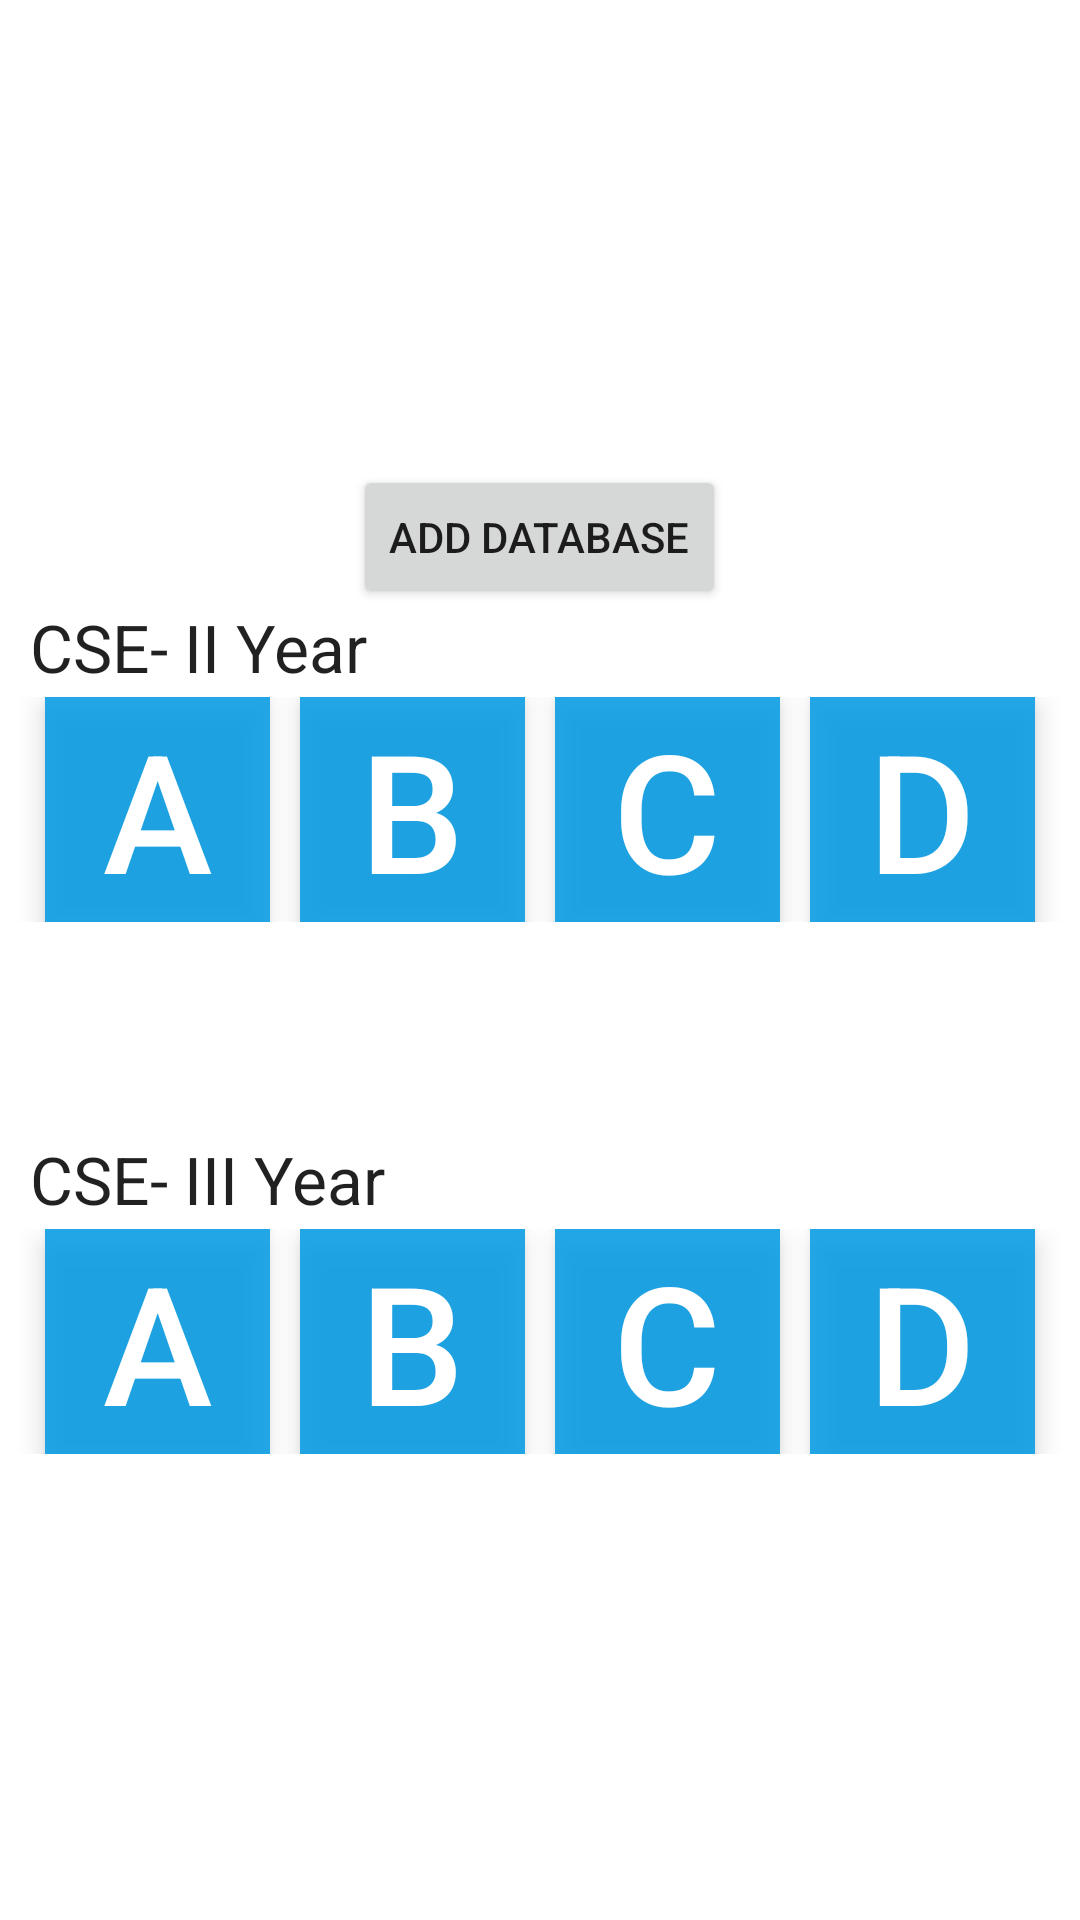

The Android layout XML behind this screen, and the referenced resources:
<!-- AndroidManifest.xml: application theme AppTheme -->
<!-- res/layout/activity_classes.xml -->
<?xml version="1.0" encoding="utf-8"?>
<RelativeLayout xmlns:android="http://schemas.android.com/apk/res/android"
    android:layout_width="match_parent" android:layout_height="match_parent"
    style="@style/Base.Widget.AppCompat.Button.Borderless.Colored"
    android:background="#FFFFFF">

    <LinearLayout
        android:orientation="vertical"
        android:layout_width="match_parent"
        android:layout_height="wrap_content"
        android:id="@+id/linearLayout"
        android:layout_alignParentTop="true"
        android:layout_alignParentLeft="true"
        android:layout_alignParentStart="true">

        <TextView
            android:layout_width="wrap_content"
            android:layout_height="wrap_content"
            android:textAppearance="?android:attr/textAppearanceLarge"
            android:text="CSE- II Year"
            android:id="@+id/textView"
            android:layout_alignParentTop="true"
            android:layout_alignParentLeft="true"
            android:layout_alignParentStart="true"
            android:layout_marginTop="46dp"
            android:layout_marginLeft="10dp"
            android:layout_marginBottom="2dp" />

        <LinearLayout
            android:orientation="horizontal"
            android:layout_width="match_parent"
            android:layout_height="wrap_content"
            android:layout_below="@+id/textView">

            <Button
                android:layout_width="75dp"
                android:layout_height="75dp"
                android:text="A"
                android:id="@+id/btn_2secA"
                android:layout_below="@+id/textView"
                android:layout_alignParentLeft="true"
                android:layout_alignParentStart="true"
                android:elevation="5dp"
                android:textSize="55sp"
                android:layout_centerHorizontal="true"
                android:textColor="#FFFFFF"
                android:background="#dc039be5"
                style="@style/Base.Widget.AppCompat.Button.Borderless.Colored"
                android:onClick="onClick"
                android:layout_marginLeft="15dp" />

            <Button
                android:layout_width="75dp"
                android:layout_height="75dp"
                android:text="B"
                android:id="@+id/btn_2secB"
                android:layout_below="@+id/textView"
                android:layout_toRightOf="@+id/btn_2secA"
                android:layout_toEndOf="@+id/btn_2secA"
                android:textSize="55sp"
                android:layout_centerHorizontal="true"
                android:layout_marginLeft="10dp"
                android:textColor="#FFFFFF"
                android:background="#dc039be5"
                style="@style/Base.Widget.AppCompat.Button.Borderless.Colored"
                android:elevation="5dp"
                android:onClick="onClick" />

            <Button
                android:layout_width="75dp"
                android:layout_height="75dp"
                android:text="C"
                android:id="@+id/btn_2secC"
                android:layout_alignTop="@+id/btn_2secB"
                android:layout_toRightOf="@+id/btn_2secB"
                android:layout_toEndOf="@+id/btn_2secB"
                android:textSize="55sp"
                android:layout_centerHorizontal="true"
                android:layout_marginLeft="10dp"
                android:textColor="#FFFFFF"
                android:background="#dc039be5"
                style="@style/Base.Widget.AppCompat.Button.Borderless.Colored"
                android:elevation="5dp"
                android:onClick="onClick" />

            <Button
                android:layout_width="75dp"
                android:layout_height="75dp"
                android:text="D"
                android:id="@+id/btn_2secD"
                android:textSize="55sp"
                android:layout_alignTop="@+id/btn_2secC"
                android:layout_toRightOf="@+id/btn_2secC"
                android:layout_toEndOf="@+id/btn_2secC"
                android:layout_centerHorizontal="true"
                android:layout_marginLeft="10dp"
                android:textColor="#FFFFFF"
                android:background="#dc039be5"
                style="@style/Base.Widget.AppCompat.Button.Borderless.Colored"
                android:elevation="5dp"
                android:onClick="onClick" />
        </LinearLayout>
    </LinearLayout>

    <LinearLayout
        android:orientation="vertical"
        android:layout_width="match_parent"
        android:layout_height="wrap_content"
        android:layout_marginTop="71dp"
        android:layout_below="@+id/linearLayout"
        android:id="@+id/linearLayout3"
        android:layout_alignParentLeft="true"
        android:layout_alignParentStart="true"
        android:layout_alignParentRight="true"
        android:layout_alignParentEnd="true">

        <TextView
            android:layout_width="wrap_content"
            android:layout_height="wrap_content"
            android:textAppearance="?android:attr/textAppearanceLarge"
            android:text="CSE- III Year"
            android:id="@+id/textView2"
            android:layout_marginLeft="10dp"
            android:layout_marginBottom="2dp" />

        <LinearLayout
            android:orientation="horizontal"
            android:layout_width="match_parent"
            android:layout_height="wrap_content">

            <Button
                android:layout_width="75dp"
                android:layout_height="75dp"
                android:text="A"
                android:id="@+id/btn_3secA"
                android:elevation="5dp"
                android:textColor="#FFFFFF"
                android:textSize="55sp"
                android:background="#dc039be5"
                style="@style/Base.Widget.AppCompat.Button.Borderless.Colored"
                android:onClick="onClick"
                android:layout_marginLeft="15dp" />

            <Button
                android:layout_width="75dp"
                android:layout_height="75dp"
                android:text="B"
                android:id="@+id/btn_3secB"
                android:elevation="5dp"
                android:textColor="#FFFFFF"
                android:textSize="55sp"
                android:layout_marginLeft="10dp"
                android:background="#dc039be5"
                style="@style/Base.Widget.AppCompat.Button.Borderless.Colored"
                android:onClick="onClick" />

            <Button
                android:layout_width="75dp"
                android:layout_height="75dp"
                android:text="C"
                android:id="@+id/btn_3secC"
                android:elevation="5dp"
                android:textColor="#FFFFFF"
                android:textSize="55sp"
                android:layout_marginLeft="10dp"
                android:background="#dc039be5"
                style="@style/Base.Widget.AppCompat.Button.Borderless.Colored"
                android:onClick="onClick" />

            <Button
                android:layout_width="75dp"
                android:layout_height="75dp"
                android:text="D"
                android:id="@+id/btn_3secD"
                android:elevation="5dp"
                android:textColor="#FFFFFF"
                android:textSize="55sp"
                android:layout_marginLeft="10dp"
                android:background="#dc039be5"
                style="@style/Base.Widget.AppCompat.Button.Borderless.Colored"
                android:onClick="onClick" />
        </LinearLayout>

    </LinearLayout>

    <Button
        android:layout_width="wrap_content"
        android:layout_height="wrap_content"
        android:text="Add DataBase"
        android:id="@+id/btn_addDB"
        android:layout_alignParentTop="true"
        android:layout_centerHorizontal="true"
        android:onClick="onClick" />

</RelativeLayout>
<!-- resources referenced by this layout -->
<resources>
  <style name="AppTheme" parent="Theme.AppCompat.Light.DarkActionBar">
          
          <item name="colorPrimary">#1565c0</item>
          <item name="colorPrimaryDark">#01579b</item>
          <item name="colorAccent">#039be5</item>
  
      </style>
</resources>
